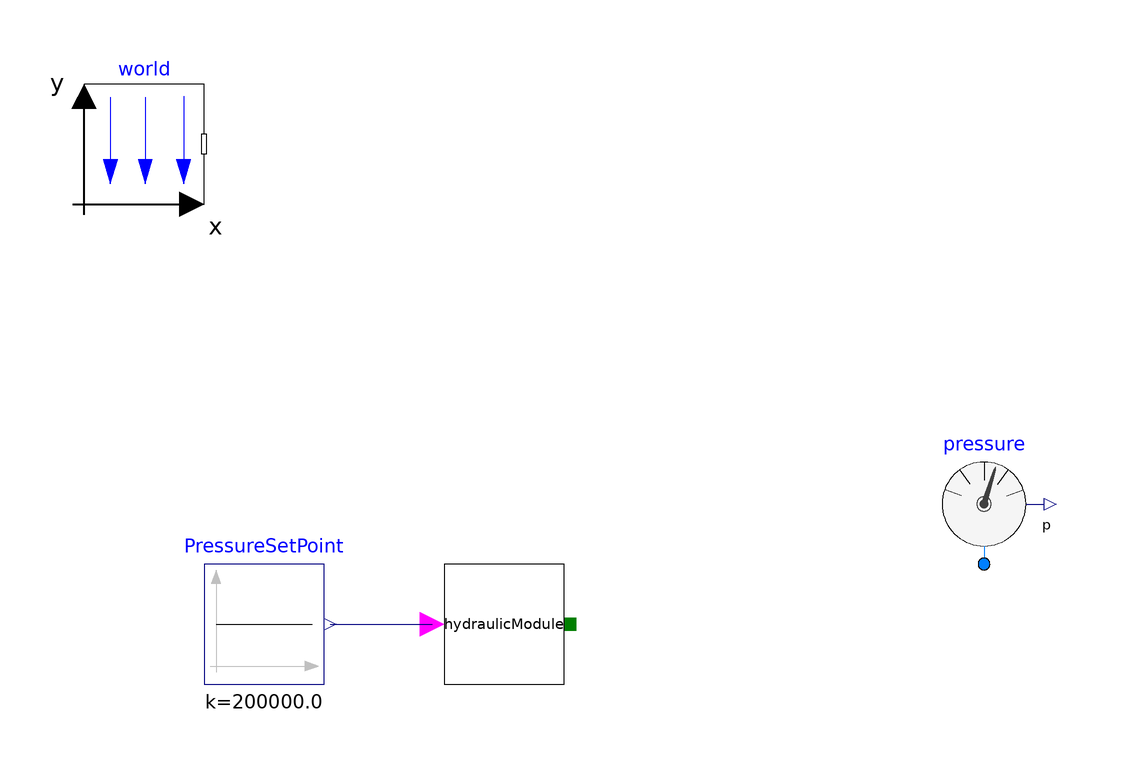

This picture is the connection diagram that the Modelica source below describes through its graphical annotations.

model HydraulicModuleTest

  HydraulicModule hydraulicModule
    annotation (Placement(transformation(extent={{-40,0},{-20,20}})));
  Modelica.Blocks.Sources.Constant PressureSetPoint(k=2e5)
    annotation (Placement(transformation(extent={{-10,-10},{10,10}},  rotation=0,
        origin={-70,10})));
  inner Modelica.Mechanics.MultiBody.World world(
    n={0,0,-1},
    axisColor_x={0,180,0},
    axisColor_y={255,0,0},
    axisColor_z={0,0,255})
    annotation (Placement(transformation(extent={{-10,-10},{10,10}},
        rotation=0,
        origin={-90,90})));

  Modelica.Fluid.Sensors.Pressure pressure(redeclare package Medium =
        Modelica.Media.Water.ConstantPropertyLiquidWater)
    annotation (Placement(transformation(extent={{40,20},{60,40}})));
equation
  connect(PressureSetPoint.y, hydraulicModule.u) annotation (Line(
      points={{-59,10},{-42,10}},
      color={0,0,127},
      smooth=Smooth.None));
  annotation (Diagram(coordinateSystem(preserveAspectRatio=false, extent={{-100,
            -100},{100,100}}), graphics));
end HydraulicModuleTest;